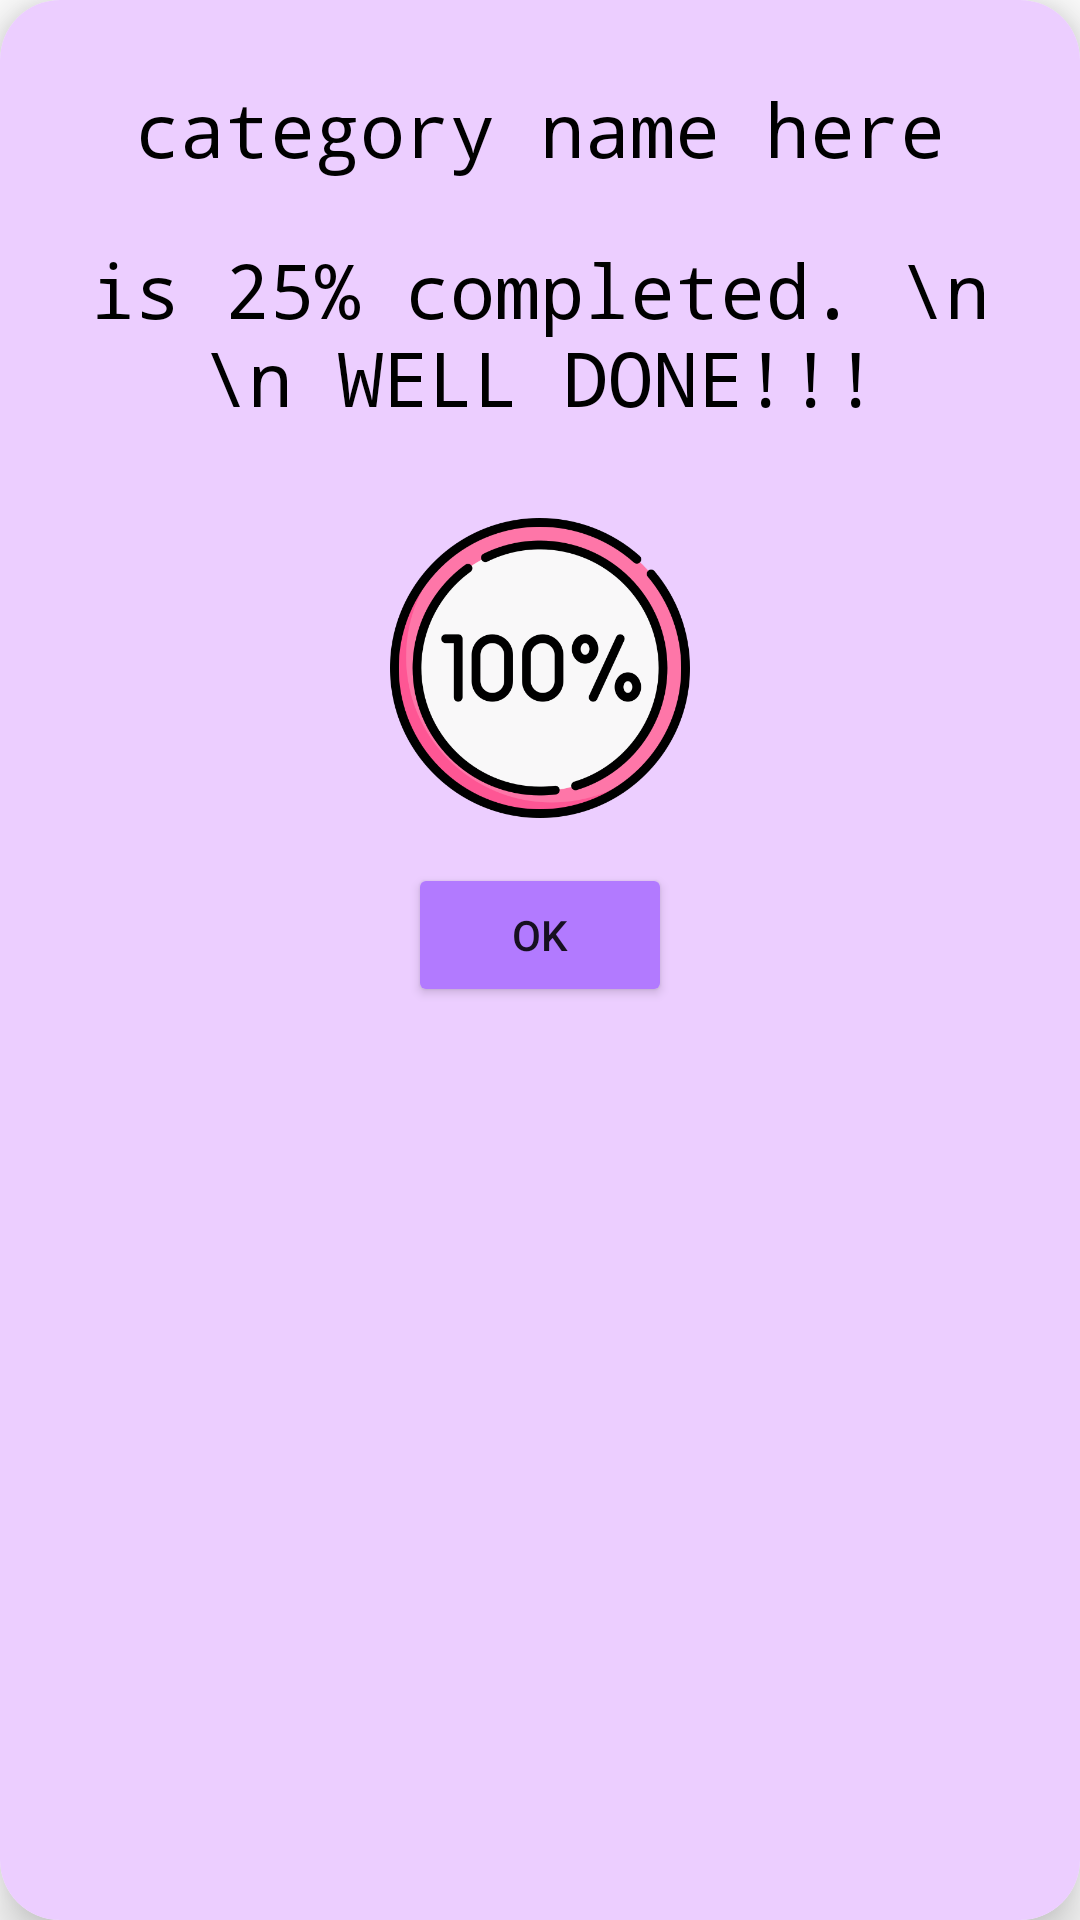

The Android layout XML behind this screen, and the referenced resources:
<!-- AndroidManifest.xml: application theme Theme.Tempus -->
<!-- res/layout/interval_card.xml -->
<?xml version="1.0" encoding="utf-8"?>
<androidx.cardview.widget.CardView xmlns:android="http://schemas.android.com/apk/res/android"
    xmlns:app="http://schemas.android.com/apk/res-auto"
    android:id="@+id/interval_cardview"
    android:layout_width="350dp"
    android:layout_height="wrap_content"
    android:padding="15dp"
    app:cardCornerRadius="20dp"
    app:cardElevation="10dp">

    <RelativeLayout
        android:layout_width="match_parent"
        android:layout_height="match_parent"
        android:background="#ECCEFF">

        <ImageButton
            android:id="@+id/interval_btn_exit"
            android:layout_width="wrap_content"
            android:layout_height="wrap_content"
            android:layout_alignParentEnd="true"
            android:layout_margin="8dp"
            android:background="#ECCEFF"
            android:src="@drawable/close_icon" />

        <TextView
            android:id="@+id/interval_title_first"
            android:layout_width="match_parent"
            android:layout_height="wrap_content"
            android:layout_below="@+id/interval_btn_exit"
            android:fontFamily="monospace"
            android:padding="10dp"
            android:text="category name here"
            android:textAlignment="center"
            android:textColor="@color/black"
            android:textSize="25sp" />

        <TextView
            android:id="@+id/interval_title_second"
            android:layout_width="match_parent"
            android:layout_height="wrap_content"
            android:layout_below="@id/interval_title_first"
            android:fontFamily="monospace"
            android:padding="10dp"
            android:text="is 25% completed. \n \n WELL DONE!!!"
            android:textAlignment="center"
            android:textColor="@color/black"
            android:textSize="25sp" />

        <ImageView
            android:id="@+id/interval_icon"
            android:layout_width="100dp"
            android:layout_height="100dp"
            android:layout_below="@+id/interval_title_second"
            android:layout_centerHorizontal="true"
            android:layout_marginTop="20dp"
            android:src="@drawable/hundred" />

        <Button
            android:id="@+id/interval_btn"
            android:layout_width="wrap_content"
            android:layout_height="wrap_content"
            android:layout_below="@id/interval_icon"
            android:layout_centerHorizontal="true"
            android:layout_marginTop="15dp"
            android:backgroundTint="#B27AFF"
            android:text="OK" />

    </RelativeLayout>

</androidx.cardview.widget.CardView>
<!-- resources referenced by this layout -->
<resources>
  <color name="black">#FF000000</color>
  <!-- drawable hundred: png bitmap (drawable, 48828 bytes) -->
  <style name="Theme.Tempus" parent="Theme.MaterialComponents.DayNight.NoActionBar">
  
      </style>
</resources>
